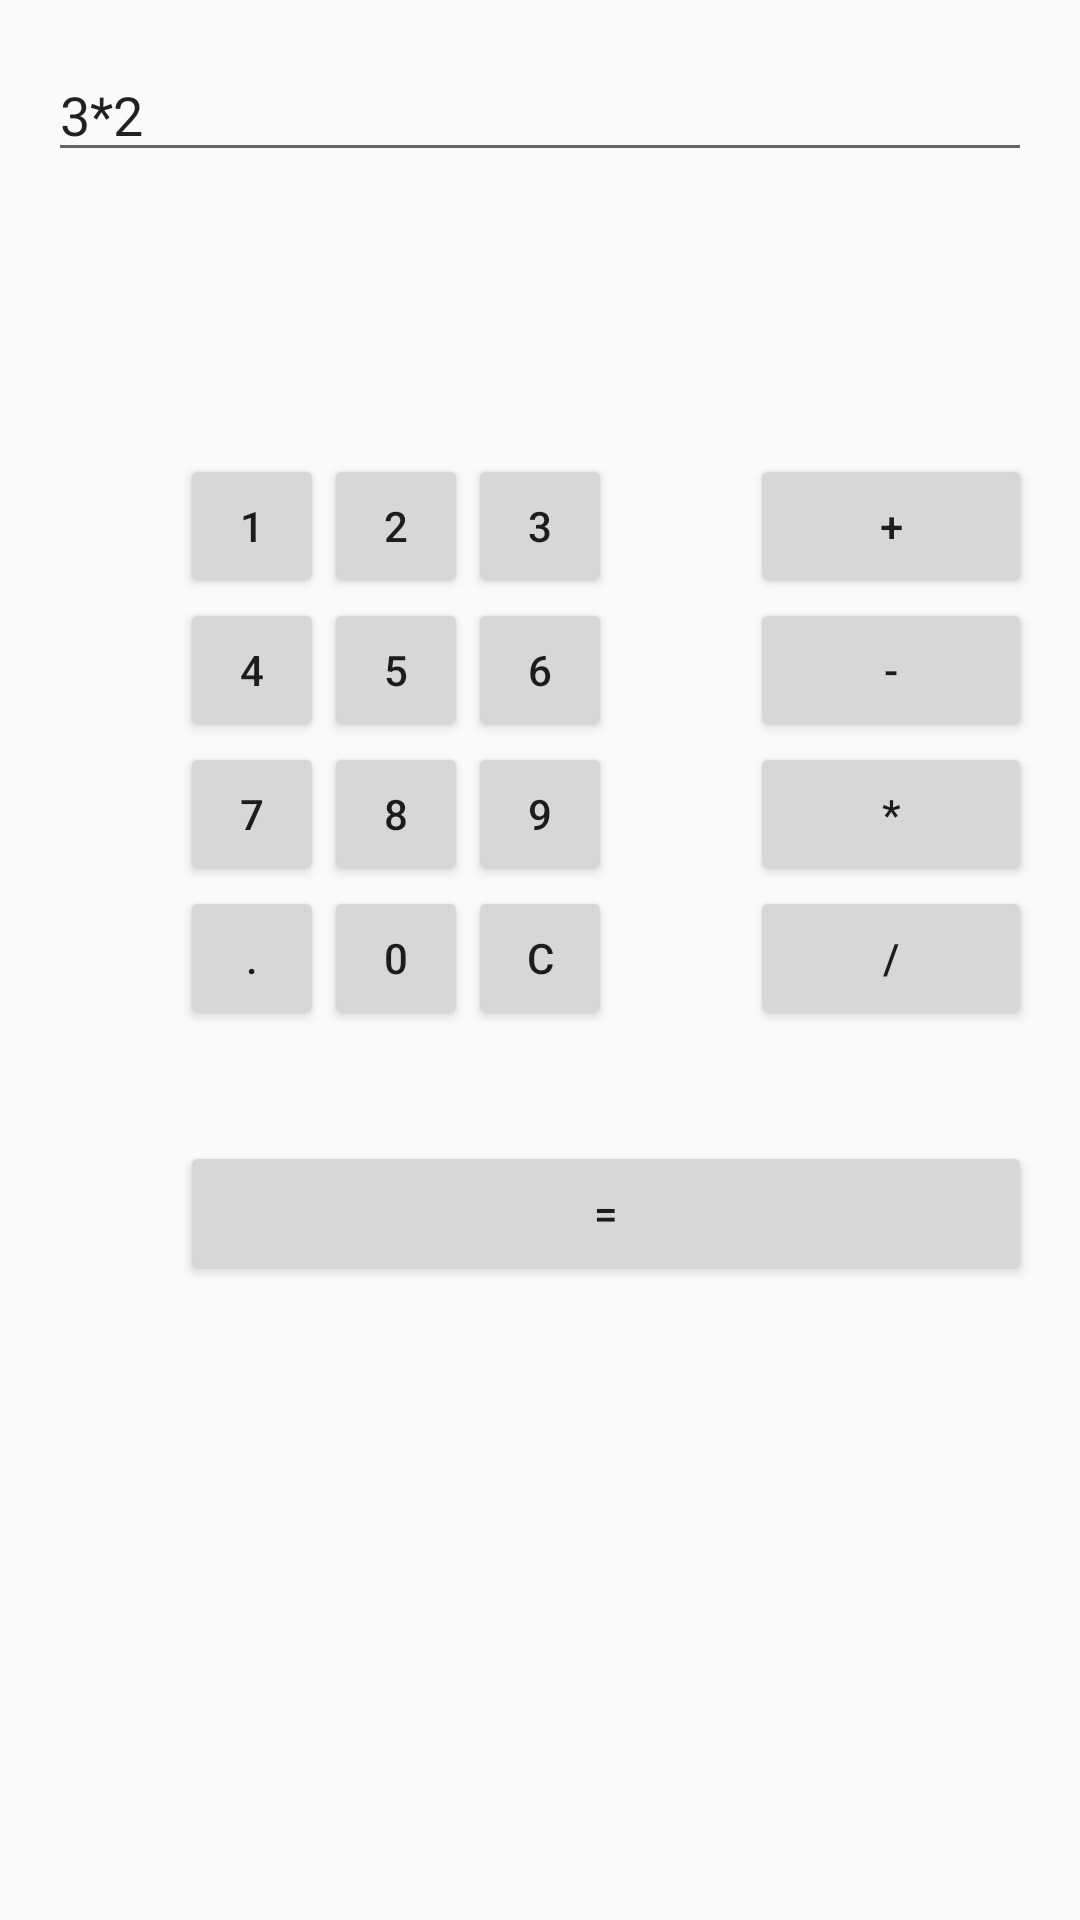

Here is an Android app screen rendered from its layout file. Give the layout XML and the strings, colors and styles it references.
<!-- AndroidManifest.xml: application theme AppTheme -->
<!-- res/layout/fr_calculator.xml -->
<RelativeLayout xmlns:android="http://schemas.android.com/apk/res/android"
    xmlns:tools="http://schemas.android.com/tools" android:layout_width="match_parent"
    android:layout_height="match_parent" android:paddingLeft="@dimen/activity_horizontal_margin"
    android:paddingRight="@dimen/activity_horizontal_margin"
    android:paddingTop="@dimen/activity_vertical_margin"
    android:paddingBottom="@dimen/activity_vertical_margin" tools:context=".MainActivity"
    android:id="@+id/relative1">

    <EditText
        android:layout_width="match_parent"
        android:layout_height="wrap_content"
        android:text="3*2"
        android:id="@+id/edt1"/>


    <Button
        style="?android:attr/buttonStyleSmall"
        android:layout_width="wrap_content"
        android:layout_height="wrap_content"
        android:text="1"
        android:id="@+id/button1"
        android:layout_marginTop="94dp"
        android:layout_below="@+id/edt1"
        android:layout_toStartOf="@+id/button4"
        android:layout_alignRight="@+id/button4"
        android:layout_alignEnd="@+id/button4" />

    <Button
        style="?android:attr/buttonStyleSmall"
        android:layout_width="wrap_content"
        android:layout_height="wrap_content"
        android:text="2"
        android:id="@+id/button2"
        android:layout_alignTop="@+id/button1"
        android:layout_toLeftOf="@+id/button3"
        android:layout_toStartOf="@+id/button3" />

    <Button
        style="?android:attr/buttonStyleSmall"
        android:layout_width="wrap_content"
        android:layout_height="wrap_content"
        android:text="3"
        android:id="@+id/button3"
        android:layout_alignTop="@+id/button2"
        android:layout_centerHorizontal="true" />

    <Button
        style="?android:attr/buttonStyleSmall"
        android:layout_width="wrap_content"
        android:layout_height="wrap_content"
        android:text="4"
        android:id="@+id/button4"
        android:layout_below="@+id/button1"
        android:layout_toLeftOf="@+id/button2" />

    <Button
        style="?android:attr/buttonStyleSmall"
        android:layout_width="wrap_content"
        android:layout_height="wrap_content"
        android:text="5"
        android:id="@+id/button5"
        android:layout_alignBottom="@+id/button4"
        android:layout_alignLeft="@+id/button2"
        android:layout_alignStart="@+id/button2" />

    <Button
        style="?android:attr/buttonStyleSmall"
        android:layout_width="wrap_content"
        android:layout_height="wrap_content"
        android:text="6"
        android:id="@+id/button6"
        android:layout_below="@+id/button3"
        android:layout_alignLeft="@+id/button3"
        android:layout_alignStart="@+id/button3" />

    <Button
        style="?android:attr/buttonStyleSmall"
        android:layout_width="wrap_content"
        android:layout_height="wrap_content"
        android:text="7"
        android:id="@+id/button7"
        android:layout_below="@+id/button4"
        android:layout_toLeftOf="@+id/button2" />

    <Button
        style="?android:attr/buttonStyleSmall"
        android:layout_width="wrap_content"
        android:layout_height="wrap_content"
        android:text="8"
        android:id="@+id/button8"
        android:layout_below="@+id/button5"
        android:layout_alignLeft="@+id/button5"
        android:layout_alignStart="@+id/button5" />

    <Button
        style="?android:attr/buttonStyleSmall"
        android:layout_width="wrap_content"
        android:layout_height="wrap_content"
        android:text="9"
        android:id="@+id/button9"
        android:layout_below="@+id/button6"
        android:layout_alignLeft="@+id/button6"
        android:layout_alignStart="@+id/button6" />

    <Button
        style="?android:attr/buttonStyleSmall"
        android:layout_width="wrap_content"
        android:layout_height="wrap_content"
        android:text="+"
        android:id="@+id/buttonadd"
        android:layout_alignTop="@+id/button3"
        android:layout_toRightOf="@+id/button3"
        android:layout_marginLeft="46dp"
        android:layout_marginStart="46dp"
        android:layout_alignRight="@+id/edt1"
        android:layout_alignEnd="@+id/edt1" />

    <Button
        style="?android:attr/buttonStyleSmall"
        android:layout_width="wrap_content"
        android:layout_height="wrap_content"
        android:text="-"
        android:id="@+id/buttonsub"
        android:layout_below="@+id/buttonadd"
        android:layout_alignLeft="@+id/buttonadd"
        android:layout_alignStart="@+id/buttonadd"
        android:layout_alignRight="@+id/buttonadd"
        android:layout_alignEnd="@+id/buttonadd" />

    <Button
        style="?android:attr/buttonStyleSmall"
        android:layout_width="wrap_content"
        android:layout_height="wrap_content"
        android:text="*"
        android:id="@+id/buttonmul"
        android:layout_below="@+id/buttonsub"
        android:layout_alignLeft="@+id/buttonsub"
        android:layout_alignStart="@+id/buttonsub"
        android:layout_alignParentRight="true"
        android:layout_alignParentEnd="true" />

    <Button
        style="?android:attr/buttonStyleSmall"
        android:layout_width="wrap_content"
        android:layout_height="wrap_content"
        android:text="."
        android:id="@+id/button10"
        android:layout_below="@+id/button7"
        android:layout_toLeftOf="@+id/button2" />

    <Button
        style="?android:attr/buttonStyleSmall"
        android:layout_width="wrap_content"
        android:layout_height="wrap_content"
        android:text="0"
        android:id="@+id/button0"
        android:layout_below="@+id/button8"
        android:layout_alignLeft="@+id/button8"
        android:layout_alignStart="@+id/button8" />

    <Button
        style="?android:attr/buttonStyleSmall"
        android:layout_width="wrap_content"
        android:layout_height="wrap_content"
        android:text="C"
        android:id="@+id/buttonC"
        android:layout_below="@+id/button9"
        android:layout_alignLeft="@+id/button9"
        android:layout_alignStart="@+id/button9" />

    <Button
        style="?android:attr/buttonStyleSmall"
        android:layout_width="wrap_content"
        android:layout_height="wrap_content"
        android:text="/"
        android:id="@+id/buttondiv"
        android:layout_below="@+id/buttonmul"
        android:layout_alignLeft="@+id/buttonmul"
        android:layout_alignStart="@+id/buttonmul"
        android:layout_alignRight="@+id/buttonmul"
        android:layout_alignEnd="@+id/buttonmul" />

    <Button
        android:layout_width="wrap_content"
        android:layout_height="wrap_content"
        android:text="="
        android:id="@+id/buttoneql"
        android:layout_below="@+id/button0"
        android:layout_marginTop="37dp"
        android:layout_alignRight="@+id/buttondiv"
        android:layout_alignEnd="@+id/buttondiv"
        android:layout_alignLeft="@+id/button10"
        android:layout_alignStart="@+id/button10" />

</RelativeLayout>
<!-- resources referenced by this layout -->
<resources>
  <dimen name="activity_horizontal_margin">16dp</dimen>
  <dimen name="activity_vertical_margin">16dp</dimen>
  <style name="AppTheme" parent="Theme.AppCompat.Light.DarkActionBar">
          
          <item name="colorPrimary">@color/colorPrimary</item>
          <item name="colorPrimaryDark">@color/colorPrimaryDark</item>
          <item name="colorAccent">@color/colorAccent</item>
          <item name="windowActionBar">false</item>
          <item name="windowNoTitle">true</item>
          <item name="drawerArrowStyle">@style/DrawerIcon</item>
      </style>
  <style name="DrawerIcon" parent="Widget.AppCompat.DrawerArrowToggle">
          <item name="color">@color/colorWhite</item>
      </style>
  <!-- not gathered from this repository: default colours our renderer supplied (Android Studio template values) -->
  <color name="colorPrimary">#FF6200EE</color>
  <color name="colorPrimaryDark">#FF3700B3</color>
  <color name="colorAccent">#FF03DAC5</color>
</resources>
